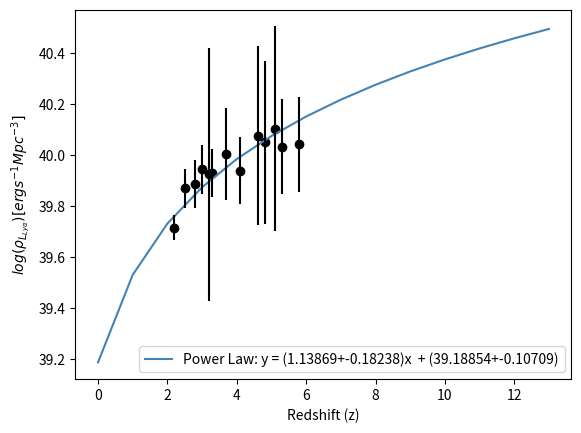

Reproduce this figure in Python.
from scipy.optimize import curve_fit
import numpy as np
import pylab
import matplotlib.pyplot as plt
import math

"""
SC4K data shown in Sobral et al. 2018 table C3

available at: https://arxiv.org/pdf/1712.04451.pdf

returns P_L_Lya
"""

############################################# Power Law
def Function(x,a1,a2):
	return a1*x + a2

xs = pylab.array([2.2,2.5,2.8,3.0,3.2, 3.3, 3.7, 4.1, 4.6, 4.8, 5.1, 5.3, 5.8])# ,7,10,11,12,13,14,16])                               
y1 = pylab.array([0.52, 0.74, 0.77, 0.88, 0.84, 0.85, 1.01, 0.87, 1.19, 1.12, 1.27, 1.08, 1.10]) #,.7,0.5,0.3,0.10,0.05,0.001,0.001])  # data from SC4K Sobral 
ys = [math.log10(i*10**40) for i in y1]
xs_log = pylab.array([math.log10(i+1) for i in xs])
y_sigma_up = [0.05, 0.08, 0.1, 0.1, 0.9, 0.1, 0.2, 0.15, 0.4, 0.37, 0.48, 0.21, 0.21]#, 0.5 ,0.5,0.5,0.5,0.5, 0.5,0.5]
y_sigma_down =[0.05, 0.07, 0.09, 0.09, 0.09, 0.09, 0.16, 0.11, 0.3, 0.27, 0.32, 0.16, 0.16]#, 0.5,0.5,0.5,0.5,0.5, 0.5,0.5]
y_sigma = [(y_sigma_up[i]+y_sigma_down[i])/2 for i in range(len(y_sigma_down))]
p2 = pylab.polyfit(xs_log, ys, 1.0)
p1 = pylab.polyfit(xs, ys, 2.0)
p = pylab.poly1d(p2)
params = p.coefficients # initial estimation for parameters

# Proper fit: curvefit uses the function provided and the data with errors to minimise the residuals
pfit, pcov = curve_fit(Function, xs_log,ys,p0=params,sigma=y_sigma)

# Pfit will now contain the paramentes in the format [P_0,Phase0,A_0,Av_mag] (best fit parameters)
# Let's calculate the errors now from the covariance matrix:
error = [] # Empty error array
for i in range(len(pfit)): # Let's sample each individual parameter used
  try:
    error.append(np.absolute(pcov[i][i])**0.5)
  except:
    error.append(0.00)
BFP = pfit  # Best fit parameters
err_BFP = np.array(error) # Errors on best fit parameters

###### Print out the results for the best fit
print ('Power Law: y = (%s+-%s)x  + (%s+-%s)' %(round(BFP[0],5),round(err_BFP[0],5),round(BFP[1],5),round(err_BFP[1],5)))
# Show these on the plot as well

a1, a2, = BFP[0], BFP[1]
xdata = [i for i in range(14)]

def rhoLya(z):
    x = math.log10(1+z)
    if z < 14 :
      return 1.13869*x + 39.18853
    elif z > 14 :
      return  -5.288*x + 44.5388067

densities = [rhoLya(z) for z in xdata]

plt.figure('Rho_LLya_powerLaw')
plt.plot(xdata, densities, color = 'steelblue', label = ('Power Law: y = (%s+-%s)x  + (%s+-%s)' %(round(BFP[0],5),round(err_BFP[0],5),round(BFP[1],5),round(err_BFP[1],5))))

"""
############################################## Quadratic
def Quad(x, a1, a2, a3):
  return a1*x**2 + a2*x + a3

p = pylab.poly1d(p1)
params = p.coefficients # initial estimation for parameters

# Proper fit: curvefit uses the function provided and the data with errors to minimise the residuals
pfit, pcov = curve_fit(Quad, xs,ys,p0=params,sigma=y_sigma)

# Pfit will now contain the paramentes in the format [P_0,Phase0,A_0,Av_mag] (best fit parameters)
# Let's calculate the errors now from the covariance matrix:
error = [] # Empty error array
for i in range(len(pfit)): # Let's sample each individual parameter used
  try:
    error.append(np.absolute(pcov[i][i])**0.5)
  except:
    error.append(0.00)
BFP = pfit  # Best fit parameters
err_BFP = np.array(error) # Errors on best fit parameters

###### Print out the results for the best fit
print ('Quadratic: y = (%s+-%s)$x^2$ + (%s+-%s)x + (%s+-%s)' %(round(BFP[0],5),round(err_BFP[0],5),round(BFP[1],5),round(err_BFP[1],5), round(BFP[2],5),round(err_BFP[2],5)))
# Show these on the plot as well

a1, a2, a3 = BFP[0], BFP[1], BFP[2], 
xdata = [i for i in range(0,14)]
data = [Quad(i,a1,a2, a3) for i in xdata]
"""


plt.scatter(xs, ys, color='black')
plt.errorbar(xs, ys, yerr=y_sigma, ls = 'none', color='black')
plt.xlabel(r'Redshift (z)')
plt.ylabel(r'$log(\rho_{L_{Ly\alpha}}) [erg s^{−1} Mpc^{−3}]$')
plt.legend()
plt.show()
